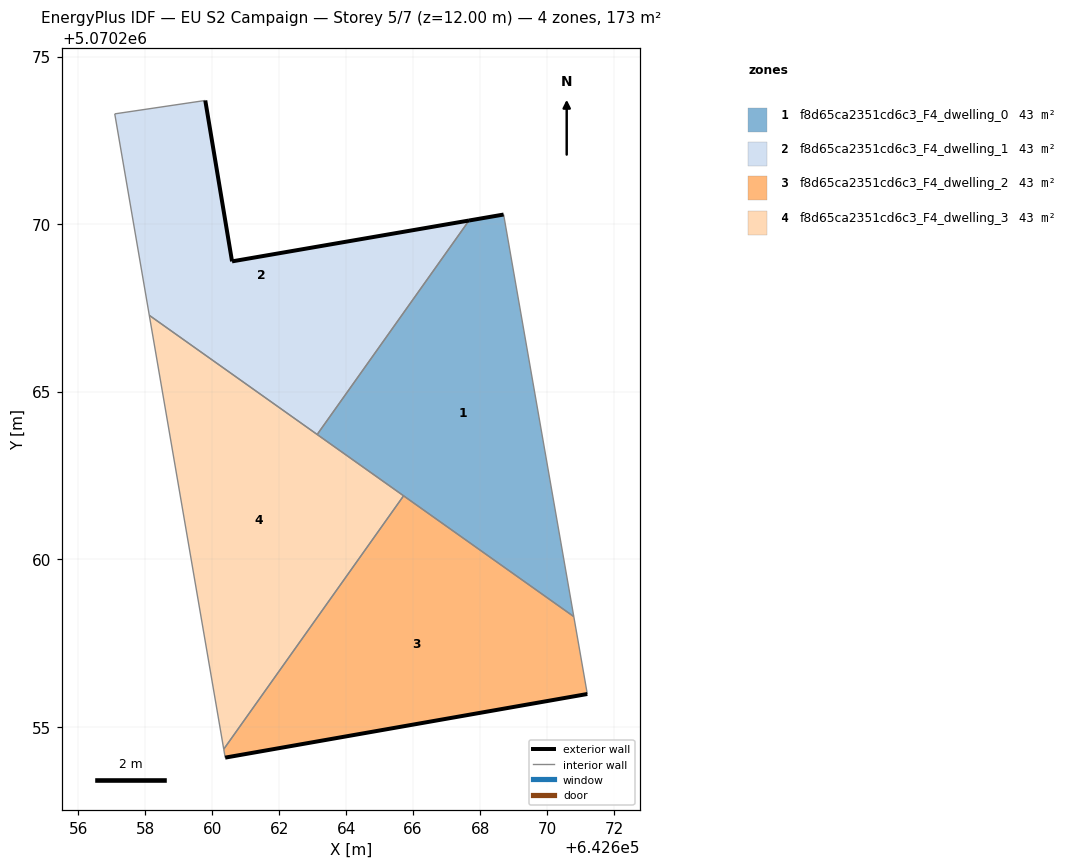
=== STOREY PLAN SPEC (per zone: floor XY polygon, exterior-wall plan segments, windows/doors) ===
zone 1: f8d65ca2351cd6c3_F4_dwelling_0  (43.2 m²)
  floor: (642670.80, 5070258.29) (642668.70, 5070270.29) (642667.67, 5070270.11) (642663.14, 5070263.72)
  exterior wall: (642667.67, 5070270.11) – (642668.70, 5070270.29)  [1.0 m]
  interior walls: 4
zone 2: f8d65ca2351cd6c3_F4_dwelling_1  (43.2 m²)
  floor: (642663.14, 5070263.72) (642667.67, 5070270.11) (642660.60, 5070268.89) (642659.80, 5070273.69) (642657.09, 5070273.29) (642658.13, 5070267.28)
  exterior wall: (642659.80, 5070273.69) – (642660.60, 5070268.89)  [4.9 m]
  exterior wall: (642660.60, 5070268.89) – (642667.67, 5070270.11)  [7.2 m]
  interior walls: 4
zone 3: f8d65ca2351cd6c3_F4_dwelling_2  (43.2 m²)
  floor: (642671.20, 5070255.97) (642670.80, 5070258.29) (642665.72, 5070261.89) (642660.35, 5070254.33) (642660.39, 5070254.08)
  exterior wall: (642671.20, 5070255.97) – (642660.39, 5070254.08)  [11.0 m]
  interior walls: 4
zone 4: f8d65ca2351cd6c3_F4_dwelling_3  (43.2 m²)
  floor: (642660.35, 5070254.33) (642665.72, 5070261.89) (642658.13, 5070267.28)
  interior walls: 4

=== DERIVED (storey summary) ===
Building: EU S2 Campaign
Storey: 5 of 7  (floor level z = 12.00 m)
Storey gross floor area: 172.6 m²
Zones on this storey: 4
  - f8d65ca2351cd6c3_F4_dwelling_0: floor 43.2 m²; exterior wall 1.0 m (3.1 m²); WWR 0.0%
  - f8d65ca2351cd6c3_F4_dwelling_1: floor 43.2 m²; exterior wall 12.0 m (36.1 m²); WWR 0.0%
  - f8d65ca2351cd6c3_F4_dwelling_2: floor 43.2 m²; exterior wall 11.0 m (32.9 m²); WWR 0.0%
  - f8d65ca2351cd6c3_F4_dwelling_3: floor 43.2 m²
Zone adjacency (shared interzone walls):
  - f8d65ca2351cd6c3_F4_dwelling_0 ↔ f8d65ca2351cd6c3_F4_dwelling_1
  - f8d65ca2351cd6c3_F4_dwelling_0 ↔ f8d65ca2351cd6c3_F4_dwelling_2
  - f8d65ca2351cd6c3_F4_dwelling_0 ↔ f8d65ca2351cd6c3_F4_dwelling_3
  - f8d65ca2351cd6c3_F4_dwelling_1 ↔ f8d65ca2351cd6c3_F4_dwelling_3
  - f8d65ca2351cd6c3_F4_dwelling_2 ↔ f8d65ca2351cd6c3_F4_dwelling_3